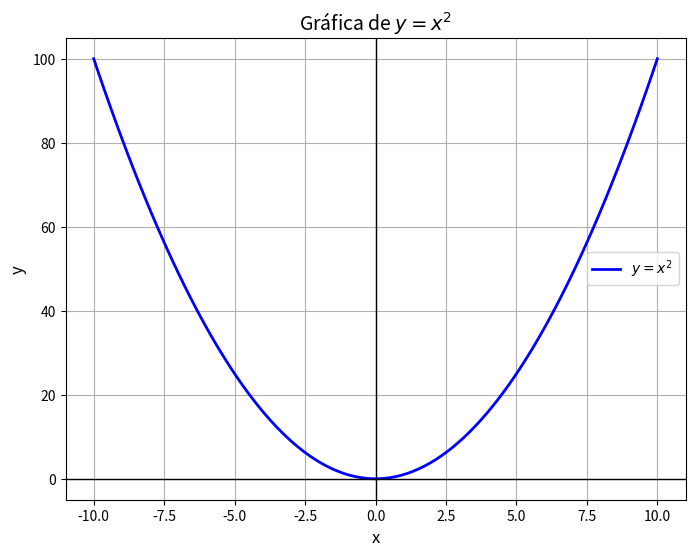

Python code for this plot:
import matplotlib.pyplot as plt
import numpy as np

# Datos
x = np.linspace(-10, 10, 100)
y = x**2

# Crear la figura y los ejes
plt.figure(figsize=(8, 6))

# Graficar
plt.plot(x, y, label=r'$y = x^2$', color='b', linewidth=2)

# Personalizar el gráfico
plt.title('Gráfica de $y = x^2$', fontsize=14)
plt.xlabel('x', fontsize=12)
plt.ylabel('y', fontsize=12)
plt.grid(True)
plt.axhline(0, color='black',linewidth=1)
plt.axvline(0, color='black',linewidth=1)

# Agregar una leyenda
plt.legend()

# Mostrar el gráfico
plt.show()

